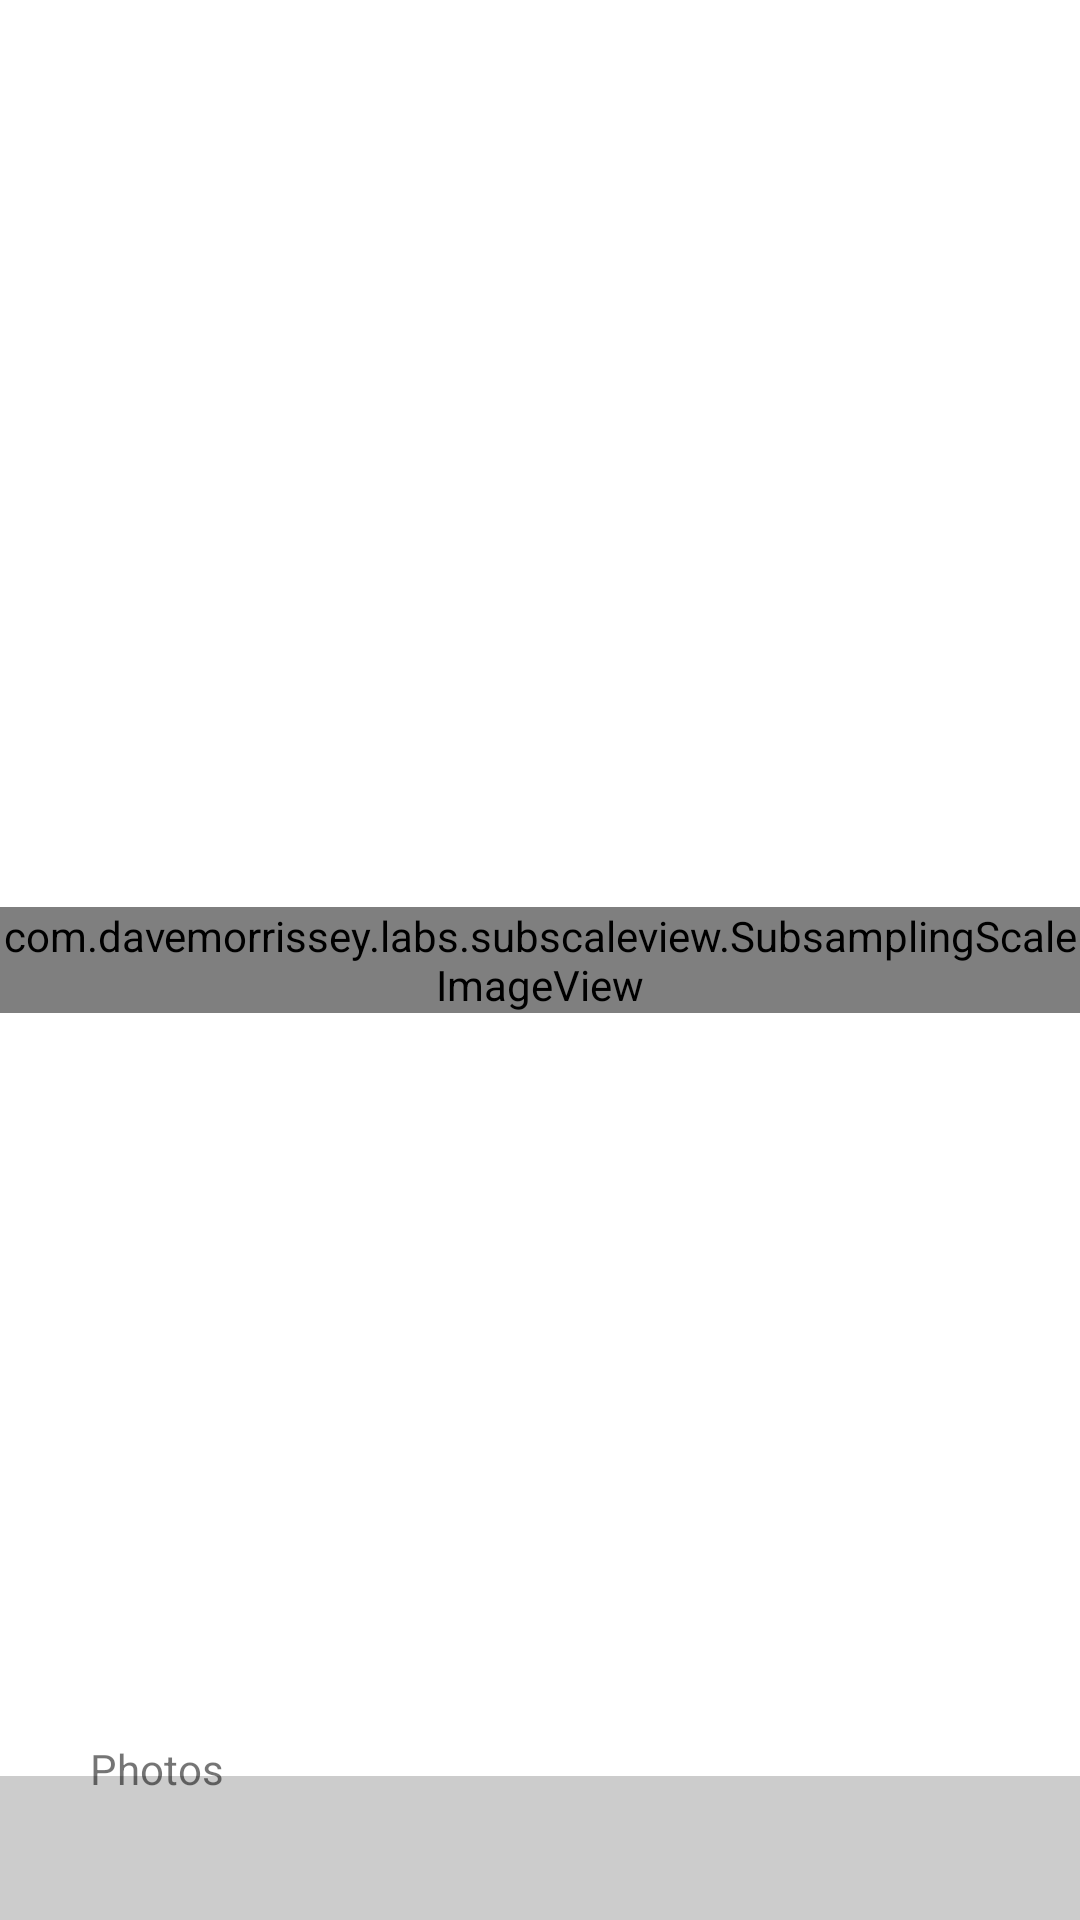

This screen was rendered from an Android layout file. Write that file and the resources it references.
<!-- AndroidManifest.xml: activity theme BlackSanUI.NoActionBar -->
<!-- res/layout/activity_media_view.xml -->
<?xml version="1.0" encoding="utf-8"?>
<androidx.coordinatorlayout.widget.CoordinatorLayout xmlns:android="http://schemas.android.com/apk/res/android"
	xmlns:app="http://schemas.android.com/apk/res-auto"
	xmlns:tools="http://schemas.android.com/tools"
	android:layout_width="match_parent"
	android:layout_height="match_parent"
	android:theme="@style/ThemeOverlay.Gallery.FullscreenContainer"
	tools:context=".MediaViewActivity">

	
	<com.davemorrissey.labs.subscaleview.SubsamplingScaleImageView
		android:id="@+id/imageView"
		android:layout_width="match_parent"
		android:layout_height="wrap_content"
		android:layout_gravity="center"
		android:keepScreenOn="true" />

	<RelativeLayout
		android:id="@+id/video"
		android:layout_width="match_parent"
		android:layout_height="match_parent"
		android:orientation="vertical"
		android:visibility="gone">

		<VideoView
			android:id="@+id/videoView"
			android:layout_width="match_parent"
			android:layout_height="match_parent"
			android:layout_centerInParent="true"
			android:keepScreenOn="true" />

		<LinearLayout
			android:layout_width="match_parent"
			android:layout_height="wrap_content"
			android:layout_alignParentBottom="true"
			android:orientation="horizontal">

			<TextView
				android:id="@+id/current_time"
				android:layout_width="wrap_content"
				android:layout_height="wrap_content"
				android:text="0"
				tools:text="0:00" />

			<SeekBar
				android:id="@+id/seekbar"
				android:layout_width="0dp"
				android:layout_height="wrap_content"
				android:layout_margin="8dp"
				android:layout_weight="1" />

			<TextView
				android:id="@+id/remaining_time"
				android:layout_width="wrap_content"
				android:layout_height="wrap_content"
				android:text="0"
				tools:text="0:00" />
		</LinearLayout>
	</RelativeLayout>

	
	<FrameLayout
		android:layout_width="match_parent"
		android:layout_height="match_parent"
		android:fitsSystemWindows="true">

		<LinearLayout
			android:id="@+id/fullscreen_content_controls"
			style="@style/Widget.Theme.Gallery.ButtonBar.Fullscreen"
			android:layout_width="match_parent"
			android:layout_height="wrap_content"
			android:layout_gravity="bottom|center_horizontal"
			android:orientation="horizontal"
			tools:ignore="UselessParent">

			<Button
				android:id="@+id/button_action_share"
				style="?android:attr/buttonBarButtonStyle"
				android:layout_width="0dp"
				android:layout_height="wrap_content"
				android:layout_weight="1"
				android:text="" />

		</LinearLayout>
	</FrameLayout>

	<FrameLayout
		android:layout_width="match_parent"
		android:layout_height="match_parent"
		android:focusable="true"
		android:focusableInTouchMode="true"
		android:focusedByDefault="true"
		app:behavior_hideable="true"
		app:behavior_peekHeight="90dp"
		app:behavior_skipCollapsed="false"
		app:layout_behavior="com.google.android.material.bottomsheet.BottomSheetBehavior">

		<TextView
			android:layout_width="match_parent"
			android:layout_height="match_parent"
			android:padding="30dp"
			android:text="@string/title_photos" />
	</FrameLayout>

</androidx.coordinatorlayout.widget.CoordinatorLayout>
<!-- resources referenced by this layout -->
<resources>
  <string name="title_photos">Photos</string>
  <style name="ThemeOverlay.Gallery.FullscreenContainer" parent="">
  		<item name="fullscreenBackgroundColor">@color/light_blue_600</item>
  		<item name="fullscreenTextColor">@color/light_blue_A200</item>
  	</style>
  <style name="Widget.Theme.Gallery.ButtonBar.Fullscreen" parent="">
  		<item name="android:background">@color/black_overlay</item>
  		<item name="android:buttonBarStyle">?android:attr/buttonBarStyle</item>
  	</style>
  <style name="BlackSanUI.NoActionBar">
  		<item name="windowActionBar">false</item>
  		<item name="windowNoTitle">true</item>
  	</style>
  <color name="light_blue_600">#FF039BE5</color>
  <color name="light_blue_A200">#FF40C4FF</color>
  <color name="black_overlay">#33000000</color>
</resources>
